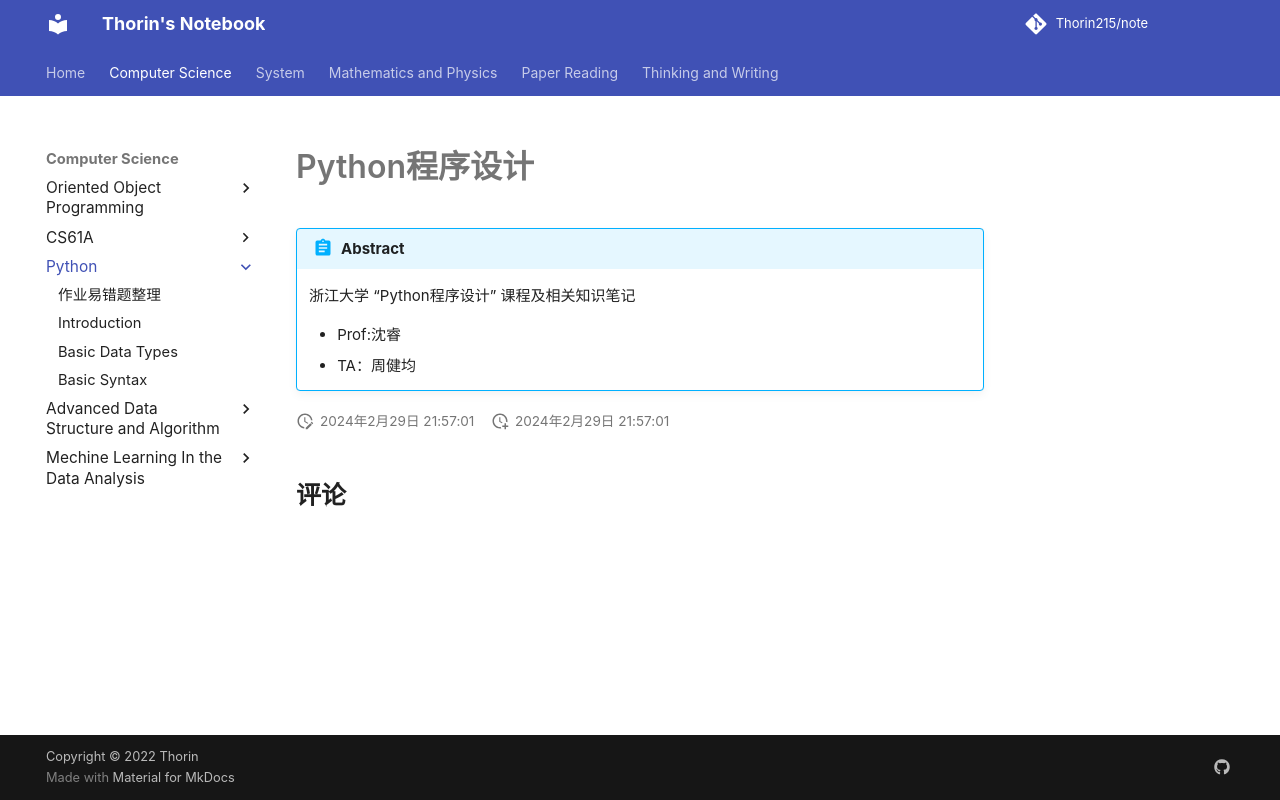

repository: Thorin215/note · page: Python/index.html · generator: mkdocs

# Python程序设计

!!! Abstract
    浙江大学 “Python程序设计” 课程及相关知识笔记
    
    - Prof:沈睿
    - TA：周健均
